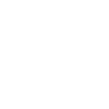
t = 0.00 s
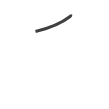
t = 0.75 s
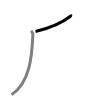
t = 1.50 s
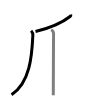
t = 2.50 s
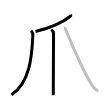
t = 3.25 s
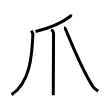
t = 4.00 s

The animated SVG that drew these frames (rendered in a browser with its animation timeline set to each time). Animation: 4 SMIL elements (animate=4); one cycle of 4.00 s.

<svg width="109px" height="109px" viewBox="0 0 px 109px" xmlns="http://www.w3.org/2000/svg" xmlns:xlink="http://www.w3.org/1999/xlink" xml:space="preserve" version="1.1"  baseProfile="full">
<path d="M70.76,14.5c0.09,0.38-0.14,1.59-0.69,2.02c-6.8,5.33-16.85,10.73-34.57,15.03" style="fill:none;stroke:black;stroke-width:3;opacity:0">
  <animate attributeType="CSS" attributeName="opacity" from="0" to="1" begin="0s" dur="1s" repeatCount="Indefinite" fill="freeze" />
</path>
<path d="M31.13,30.75c0.62,0.75,1.82,2.06,1.73,4.2C32,55.75,30,82.75,11.56,94.72" style="fill:none;stroke:black;stroke-width:3;opacity:0">
  <animate attributeType="CSS" attributeName="opacity" from="0" to="1" begin="1s" dur="1s" repeatCount="Indefinite" fill="freeze" />
</path>
<path d="M51.12,29.75c1.35,0.62,2.43,2.76,2.43,4.03c0,6.47-0.27,50.97-0.27,61.47" style="fill:none;stroke:black;stroke-width:3;opacity:0">
  <animate attributeType="CSS" attributeName="opacity" from="0" to="1" begin="2s" dur="1s" repeatCount="Indefinite" fill="freeze" />
</path>
<path d="M64,27.75c0.31,0,1.2,0.64,1.68,1.78C72,44.5,81.5,68.75,92.66,86.22c1.71,2.68,4.16,3.98,5.59,4.78" style="fill:none;stroke:black;stroke-width:3;opacity:0">
  <animate attributeType="CSS" attributeName="opacity" from="0" to="1" begin="3s" dur="1s" repeatCount="Indefinite" fill="freeze" />
</path>
</svg>
